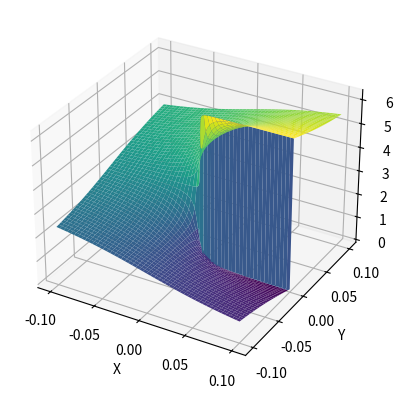

Reproduce this figure in Python.
import matplotlib.pyplot as plt
import numpy as np


def make_graph() -> None:
    """make a 3D graph of the shoulder pitch joint depending on the x and y position of the elbow on the shoulder frame"""
    x = np.linspace(-0.1, 0.1, 500)
    y = np.linspace(-0.1, 0.1, 500)
    x, y = np.meshgrid(x, y)
    z = -np.arctan2(y, x) % (2 * np.pi)
    fig = plt.figure()
    ax = fig.add_subplot(111, projection="3d")
    ax.plot_surface(x, y, z, cmap="viridis")
    ax.set_xlabel("X")
    ax.set_ylabel("Y")
    ax.set_zlabel("-atan2(y, x)")
    plt.show()


def main_test() -> None:
    make_graph()


if __name__ == "__main__":
    main_test()
